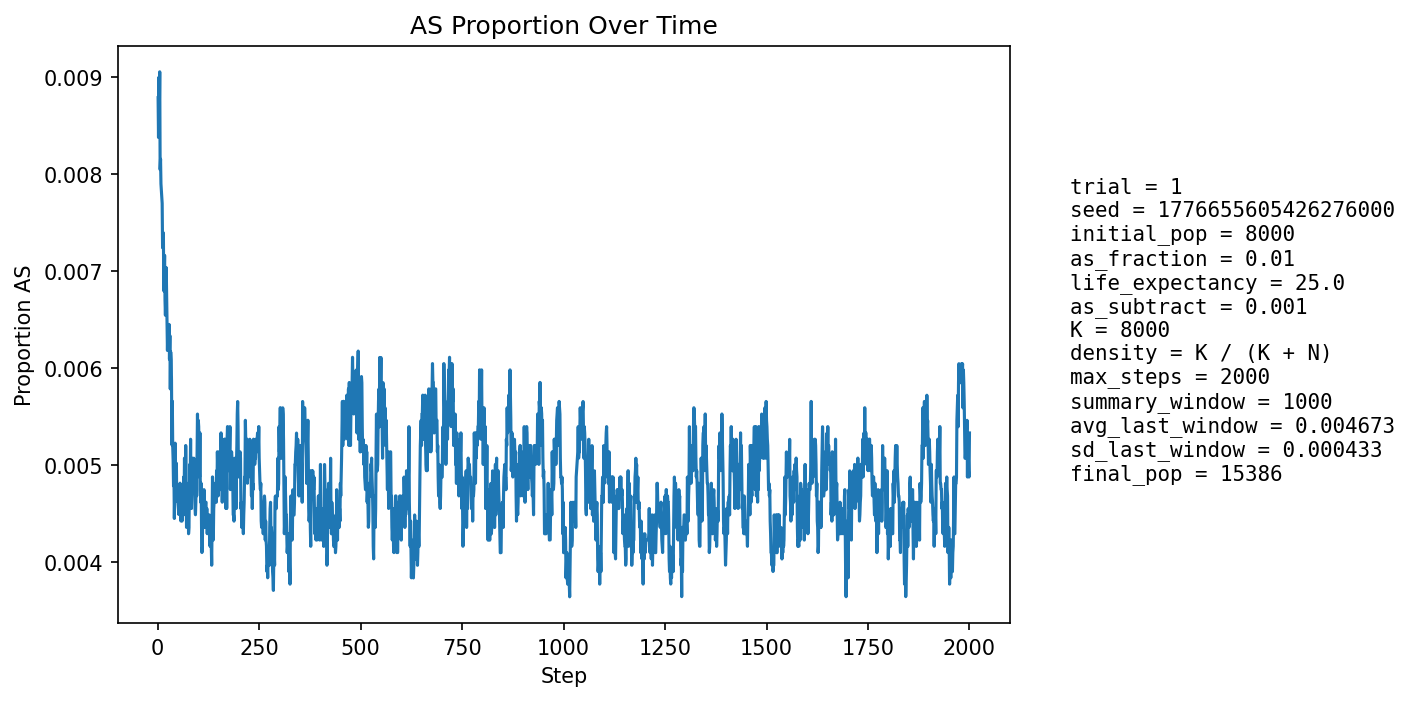

The table this chart was drawn from, first rows:
step, population_size, births, newborn_AA, newborn_AS, newborn_SS, prop_newborn_AA, prop_newborn_AS, prop_newborn_SS, prop_repro_AA, prop_repro_AS, prop_AS_population
1, 8647, 2076, 2064, 12, 0, 0.9942, 0.00578, 0.0, 0.9908, 0.009154, 0.008789
2, 8951, 1997, 1986, 11, 0, 0.9945, 0.005508, 0.0, 0.9909, 0.009143, 0.008379
3, 9222, 1963, 1942, 21, 0, 0.9893, 0.0107, 0.0, 0.9909, 0.009135, 0.009
4, 9469, 1939, 1923, 16, 0, 0.9917, 0.008252, 0.0, 0.9897, 0.0103, 0.00866
5, 9828, 2063, 2041, 22, 0, 0.9893, 0.01066, 0.0, 0.9909, 0.009103, 0.009056
6, 10190, 2141, 2130, 11, 0, 0.9949, 0.005138, 0.0, 0.9916, 0.008382, 0.008047
7, 10545, 2197, 2179, 18, 0, 0.9918, 0.008193, 0.0, 0.9914, 0.008607, 0.008156
8, 10886, 2236, 2219, 17, 0, 0.9924, 0.007603, 0.0, 0.9917, 0.008295, 0.0079
9, 11240, 2292, 2275, 17, 0, 0.9926, 0.007417, 0.0, 0.9915, 0.008501, 0.007829
10, 11597, 2351, 2333, 18, 0, 0.9923, 0.007656, 0.0, 0.992, 0.007958, 0.007761
11, 11950, 2408, 2388, 20, 0, 0.9917, 0.008306, 0.0, 0.9922, 0.007798, 0.007699
12, 12293, 2457, 2442, 15, 0, 0.9939, 0.006105, 0.0, 0.9927, 0.007346, 0.00724
13, 12580, 2458, 2439, 19, 0, 0.9923, 0.00773, 0.0, 0.9926, 0.007377, 0.007313
14, 12847, 2480, 2459, 21, 0, 0.9915, 0.008468, 0.0, 0.9928, 0.00721, 0.007395
15, 13097, 2512, 2498, 14, 0, 0.9944, 0.005573, 0.0, 0.9927, 0.007332, 0.006795
16, 13335, 2550, 2530, 20, 0, 0.9922, 0.007843, 0.0, 0.9932, 0.006841, 0.006974
17, 13544, 2572, 2548, 24, 0, 0.9907, 0.009331, 0.0, 0.9933, 0.006707, 0.007162
18, 13733, 2588, 2573, 15, 0, 0.9942, 0.005796, 0.0, 0.9933, 0.006743, 0.006699
19, 13907, 2604, 2589, 15, 0, 0.9942, 0.00576, 0.0, 0.9936, 0.00636, 0.006543
20, 14067, 2622, 2601, 20, 1, 0.992, 0.007628, 0.0003814, 0.9935, 0.006545, 0.006753
21, 14214, 2638, 2614, 24, 0, 0.9909, 0.009098, 0.0, 0.993, 0.007009, 0.007035
22, 14345, 2649, 2632, 17, 0, 0.9936, 0.006418, 0.0, 0.9933, 0.006662, 0.006762
23, 14462, 2659, 2645, 14, 0, 0.9947, 0.005265, 0.0, 0.9935, 0.006464, 0.006431
24, 14561, 2666, 2651, 15, 0, 0.9944, 0.005626, 0.0, 0.9935, 0.006546, 0.006181
25, 14656, 2676, 2656, 20, 0, 0.9925, 0.007474, 0.0, 0.9932, 0.006759, 0.006414
26, 14741, 2685, 2668, 17, 0, 0.9937, 0.006331, 0.0, 0.9933, 0.006707, 0.006309
27, 14818, 2692, 2675, 17, 0, 0.9937, 0.006315, 0.0, 0.9936, 0.006403, 0.006344
28, 14884, 2698, 2678, 20, 0, 0.9926, 0.007413, 0.0, 0.9936, 0.006369, 0.00645
29, 14943, 2702, 2688, 14, 0, 0.9948, 0.005181, 0.0, 0.9938, 0.00621, 0.00609
30, 14998, 2707, 2686, 21, 0, 0.9922, 0.007758, 0.0, 0.9938, 0.006183, 0.006334
31, 15042, 2710, 2697, 13, 0, 0.9952, 0.004797, 0.0, 0.994, 0.006032, 0.005784
32, 15084, 2715, 2695, 20, 0, 0.9926, 0.007366, 0.0, 0.9939, 0.006138, 0.006165
33, 15120, 2717, 2699, 18, 0, 0.9934, 0.006625, 0.0, 0.9943, 0.00574, 0.006085
34, 15150, 2720, 2705, 15, 0, 0.9945, 0.005515, 0.0, 0.994, 0.00598, 0.005875
35, 15175, 2722, 2714, 8, 0, 0.9971, 0.002939, 0.0, 0.9943, 0.005714, 0.005206
36, 15201, 2724, 2704, 20, 0, 0.9927, 0.007342, 0.0, 0.9942, 0.005829, 0.005658
37, 15224, 2726, 2717, 9, 0, 0.9967, 0.003302, 0.0, 0.9942, 0.005818, 0.005189
38, 15243, 2728, 2715, 13, 0, 0.9952, 0.004765, 0.0, 0.9942, 0.00581, 0.005051
39, 15261, 2729, 2720, 9, 0, 0.9967, 0.003298, 0.0, 0.9948, 0.005171, 0.004783
40, 15276, 2731, 2715, 16, 0, 0.9941, 0.005859, 0.0, 0.9945, 0.005541, 0.00491
41, 15289, 2732, 2724, 8, 0, 0.9971, 0.002928, 0.0, 0.995, 0.005032, 0.004448
42, 15302, 2733, 2719, 14, 0, 0.9949, 0.005123, 0.0, 0.9951, 0.004902, 0.004705
43, 15314, 2733, 2712, 21, 0, 0.9923, 0.007684, 0.0, 0.9952, 0.004773, 0.005224
44, 15325, 2734, 2723, 11, 0, 0.996, 0.004023, 0.0, 0.9951, 0.004895, 0.004829
45, 15335, 2736, 2721, 15, 0, 0.9945, 0.005482, 0.0, 0.9954, 0.004639, 0.004956
46, 15346, 2736, 2722, 14, 0, 0.9949, 0.005117, 0.0, 0.9954, 0.004635, 0.005018
47, 15351, 2736, 2727, 9, 0, 0.9967, 0.003289, 0.0, 0.9949, 0.005135, 0.004625
48, 15357, 2737, 2726, 11, 0, 0.996, 0.004019, 0.0, 0.9951, 0.004881, 0.004623
49, 15364, 2738, 2723, 15, 0, 0.9945, 0.005478, 0.0, 0.9949, 0.005129, 0.004751
50, 15368, 2738, 2727, 11, 0, 0.996, 0.004018, 0.0, 0.995, 0.005003, 0.00462
51, 15369, 2737, 2725, 12, 0, 0.9956, 0.004384, 0.0, 0.9952, 0.004752, 0.004555
52, 15373, 2738, 2728, 10, 0, 0.9963, 0.003652, 0.0, 0.9954, 0.004626, 0.004488
53, 15373, 2739, 2723, 16, 0, 0.9942, 0.005842, 0.0, 0.9951, 0.004874, 0.004618
54, 15377, 2738, 2723, 15, 0, 0.9945, 0.005478, 0.0, 0.9955, 0.004501, 0.004747
55, 15379, 2739, 2725, 14, 0, 0.9949, 0.005111, 0.0, 0.9955, 0.004498, 0.004812
56, 15379, 2739, 2729, 10, 0, 0.9963, 0.003651, 0.0, 0.9955, 0.004497, 0.004552
57, 15380, 2739, 2729, 10, 0, 0.9963, 0.003651, 0.0, 0.9954, 0.004622, 0.004421
58, 15382, 2739, 2724, 14, 1, 0.9945, 0.005111, 0.0003651, 0.9953, 0.004747, 0.004616
59, 15384, 2739, 2728, 11, 0, 0.996, 0.004016, 0.0, 0.9953, 0.004746, 0.00455
60, 15383, 2739, 2728, 11, 0, 0.996, 0.004016, 0.0, 0.9953, 0.004746, 0.00442
... 1,940 more rows
